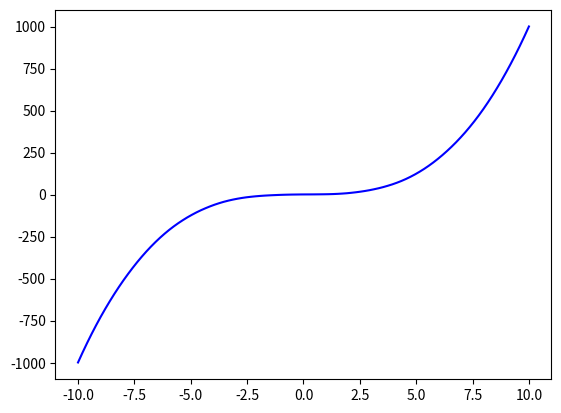

This figure's Python source: (Note: this script raises an exception after producing the figure.)
__all__ = ['RBFN']

import numpy as np


class RBFN(object):
	
	def __init__(self, hidden_shape, sigma_g=1.0, sigma_l=1.0, alpha=0.5,
	             mode='gaus'):
		"""
		Radial Basis function network for Gaussian, Lorentz, Pseudo-Voight
		https://en.wikipedia.org/wiki/Radial_basis_function_network
		
		Parameters
		----------
		hidden_shape: int
			Number of functions in the hidden-layyer
		sigma_g: float
			Starting Sigma of the Gaussian
		sigma_l: float
			Starting Sigma of the Lorentzian
		alpha: float
			Starting mixture of Gaussian and Lorentzian Contribution 
		mode: str
			Kind of Kernel-Function
		"""
		self.hidden_shape = hidden_shape
		self.mode = mode
		self.sigma_g = np.full(hidden_shape, sigma_g)
		self.sigma_l = np.full(hidden_shape, sigma_l)
		self.alpha = np.full(hidden_shape, alpha)
		self.centers = None
		self.weights = None
	
	def _kernel_function_gaussian(self, sigma_g, center, data_point, ampl=1.):
		"""
		Gaussian distribution
		https://en.wikipedia.org/wiki/Normal_distribution

		f(x\mid \mu ,\sigma ^{2})={\frac {1}{\sqrt {2\pi \sigma ^{2}}}}e^{-{
		\frac {(x-\mu )^{2}}{2\sigma ^{2}}}}
		"""
		return ampl / (sigma_g * np.sqrt(2 * np.pi)) * np.exp(
			-1 / (2 * sigma_g) ** 2
			* np.linalg.norm(center - data_point) ** 2)
	
	def _kernel_function_lorentzian(self, sigma_l, center, data_point,
	                                ampl=1.):
		"""
		Cauchy distribution
		https://en.wikipedia.org/wiki/Cauchy_distribution

		f(x;x_{0},\gamma )={1 \over \pi \gamma }\left[{\gamma ^{2} \over (
		x-x_{0})^{2}+\gamma ^{2}}\right]
		"""
		return ampl / np.pi * np.divide(sigma_l, np.linalg.norm(
			center - data_point) ** 2 + sigma_l ** 2)
	
	def _kernel_function_pseudovoigt(self, alpha, sigma_g, sigma_l, center,
	                                 data_point, ampl):
		"""
		Pseudo-Voigt distribution
		https://en.wikipedia.org/wiki/Voigt_profile

		{\displaystyle V_{p}(x)=\eta \cdot L(x,f)+(1-\eta )\cdot G(x,f)} \;
		\text{with} \; 0 < \eta < 1
		"""
		return (1 - alpha) * self._kernel_function_gaussian(sigma_g, center,
		                                                    data_point,
		                                                    ampl) \
		       + alpha * self._kernel_function_lorentzian(sigma_l, center,
		                                                  data_point, ampl)
	
	def _calculate_interpolation_matrix(self, X):
		"""
		Calculates interpolation matrix using a kernel_function

		Parameters
		---------
			X: float-array (1D)
				Training data

		Returns
		------
			G: Interpolation matrix
		"""
		G = np.zeros((len(X), self.hidden_shape))
		for data_point_arg, data_point in enumerate(X):
			for center_arg, center in enumerate(self.centers):
				if self.mode == 'gaus':
					G[
						data_point_arg, center_arg] = \
						self._kernel_function_gaussian(
							self.sigma_g[center_arg], center,
							data_point, self.ampls[center_arg])
				elif self.mode == 'lorz':
					G[
						data_point_arg, center_arg] = \
						self._kernel_function_lorentzian(
							self.sigma_l[center_arg], center,
							data_point, self.ampls[center_arg])
				elif self.mode == 'psed':
					G[
						data_point_arg, center_arg] = \
						self._kernel_function_pseudovoigt(
							self.alpha[center_arg],
							self.sigma_g[center_arg],
							self.sigma_l[center_arg], center,
							data_point,
							self.ampls[center_arg])
		return G
	
	def _select_centers(self, X):
		"""
		Initial generation of the center-guess

		Parameters
		----------
		X: float-array
			Training data

		Returns
		-------
		centers: float-array
			Ranadom ceneters with length and shape of X
		"""
		random_args = np.random.choice(len(X), self.hidden_shape)
		centers = X[random_args]
		return centers
	
	def _select_ampl(self, y):
		"""
		Initial generation of the center-guess

		Parameters
		----------
		y: float-array (1D)
			Training data

		Returns
		-------
		ampls: float-array (1D)
			Ranadom amplitudes with length and shape of y
		"""
		random_args = np.random.choice(len(y), self.hidden_shape)
		ampls = y[random_args]
		return ampls
	
	def fit(self, X, y):
		"""
		Fits weights using linear regression
		{\mathbf  {w}}={\mathbf  {G}}^{{-1}}{\mathbf  {y}}

		Parameters
		---------
		X: float
			training samples
		y: float
			targets

		Returns
		--------
		self.weights: float
			updated weight-coefficients
		"""
		self.centers = self._select_centers(X)
		self.ampls = self._select_ampl(y)
		G = self._calculate_interpolation_matrix(X)
		self.weights = np.dot(np.linalg.pinv(G), y)
	
	def predict(self, X):
		"""
		Prediction via Grid-Intervall

		Parameters
		---------
		X: float
			training samples
		"""
		G = self._calculate_interpolation_matrix(X)
		predictions = np.dot(G, self.weights)
		return predictions
	
	def _scf_correction(self, Y, y_pred, damp=[1., 1.]):
		"""
		Self Consistent Field Convergence-Correction (SCF-CC)

		Parameters
		----------
		Y: float
			targets
		y_pred: float
			predicted new targets
		damp: float-list
			Damping factors for gradient and difference

		Returns
		-------
		diff: float
			Numerical damped difference
		grad: float
			Numerical damped gradient
		"""
		diff = damp[0] * np.subtract(Y, y_pred).mean(axis=None)
		grad = damp[1] * np.gradient(np.subtract(Y, y_pred)).mean(axis=None)
		return diff, grad
	
	def scf(self, X, y, conv_min=10e-3, max_iter=500, damp=[1., 1.]):
		"""
		Self Consistent Field Cycle (SCF-C)

		Parameters
		----------
		X: float
			training samples
		y: float
			targets
		conv_min: float
			convergence-limit of the SCF-Cycle
		max_iter: int
			Maximum numbers of iterations
		damp: float-list
			Damping factors for gradient and difference

		Returns:
		--------
		y_pred: float
			predicted new targets
		mse: float
			Mean squared error
		sigma_g: float as part of a list
			Sigma of the Gaussian-Distribution
		sigma_l: float as part of a list
			Sigma of the Lorentzian-Distribution
		alpha: float as part of a list
			Weighting factor between Gaussian- and Lorentzian-Distribution
		status: bool
			False for not converged, True for converged
		"""
		# Init-Phase
		self.fit(X=X, y=y)
		y_pred = self.predict(X=X)
		
		print("#\tMSE\t\tDifference\tGradient")
		for i in range(max_iter):
			mse = (np.square(y_pred - y)).mean(axis=None)
			
			if mse <= conv_min:
				print("Converged!")
				return y_pred, mse, [self.sigma_g, self.sigma_l,
				                     self.alpha], True
				break
			else:
				diff, grad = self._scf_correction(y, y_pred, damp=damp)
				print("{}\t{:2.5f}\t{:2.8f}\t{:2.8f}".format(i + 1, mse, diff,
				                                             grad))
				if not np.isnan(diff) and not np.isnan(grad):
					self.centers += -diff - grad
					self.ampls += -diff - grad
					if self.mode == 'gaus':
						self.sigma_g += -diff - grad
					elif self.mode == 'lorz':
						self.sigma_l += -diff - grad
					elif self.mode == 'psed':
						self.alpha += -diff - grad
						self.sigma_g += -diff - grad
						self.sigma_l += -diff - grad
					
					G = self._calculate_interpolation_matrix(X)
					self.weights = np.dot(np.linalg.pinv(G), y)
					y_pred = np.dot(G, self.weights)
		print("Not Converged!")
		return y_pred, mse, [self.sigma_g, self.sigma_l, self.alpha], False


if __name__ == '__main__':
	import matplotlib.pyplot as plt
	
	# example I
	if 1:
		# generating data
		x = np.linspace(-10, 10, 100)
		y = np.sin(x) + np.cos(x) ** 2 + np.random.uniform(-0.1, 0.1,
		                                                   100) + x ** 3
		
		# fitting RBF-Network with data
		model = RBFN(hidden_shape=13, sigma_g=1., mode='psed')
		
		# model.fit(x, y)
		
		y_pred = model.scf(x, y)
		
		# plotting 1D interpolation
		plt.plot(x, y, 'b-', label='real')
		plt.plot(x, y_pred, 'r-', label='fit')
		plt.legend(loc='best')
		plt.title('Interpolation using a RBFN')
		
		plt.show()
